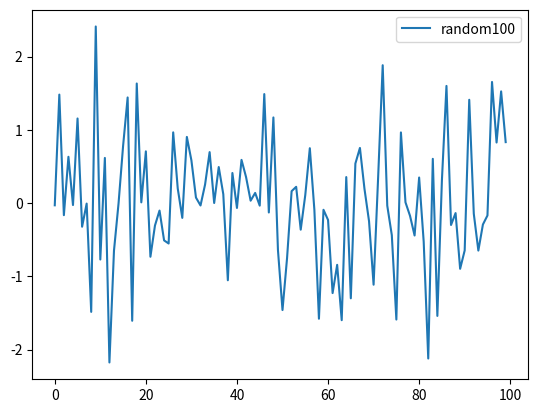

This figure's Python source:
import pandas as pd
import numpy as np
import matplotlib.pyplot as plt

s = pd.Series(np.random.randn(100), index=np.arange(100))

plt.plot(s, label='random100')
plt.legend(loc=0)
plt.show()
